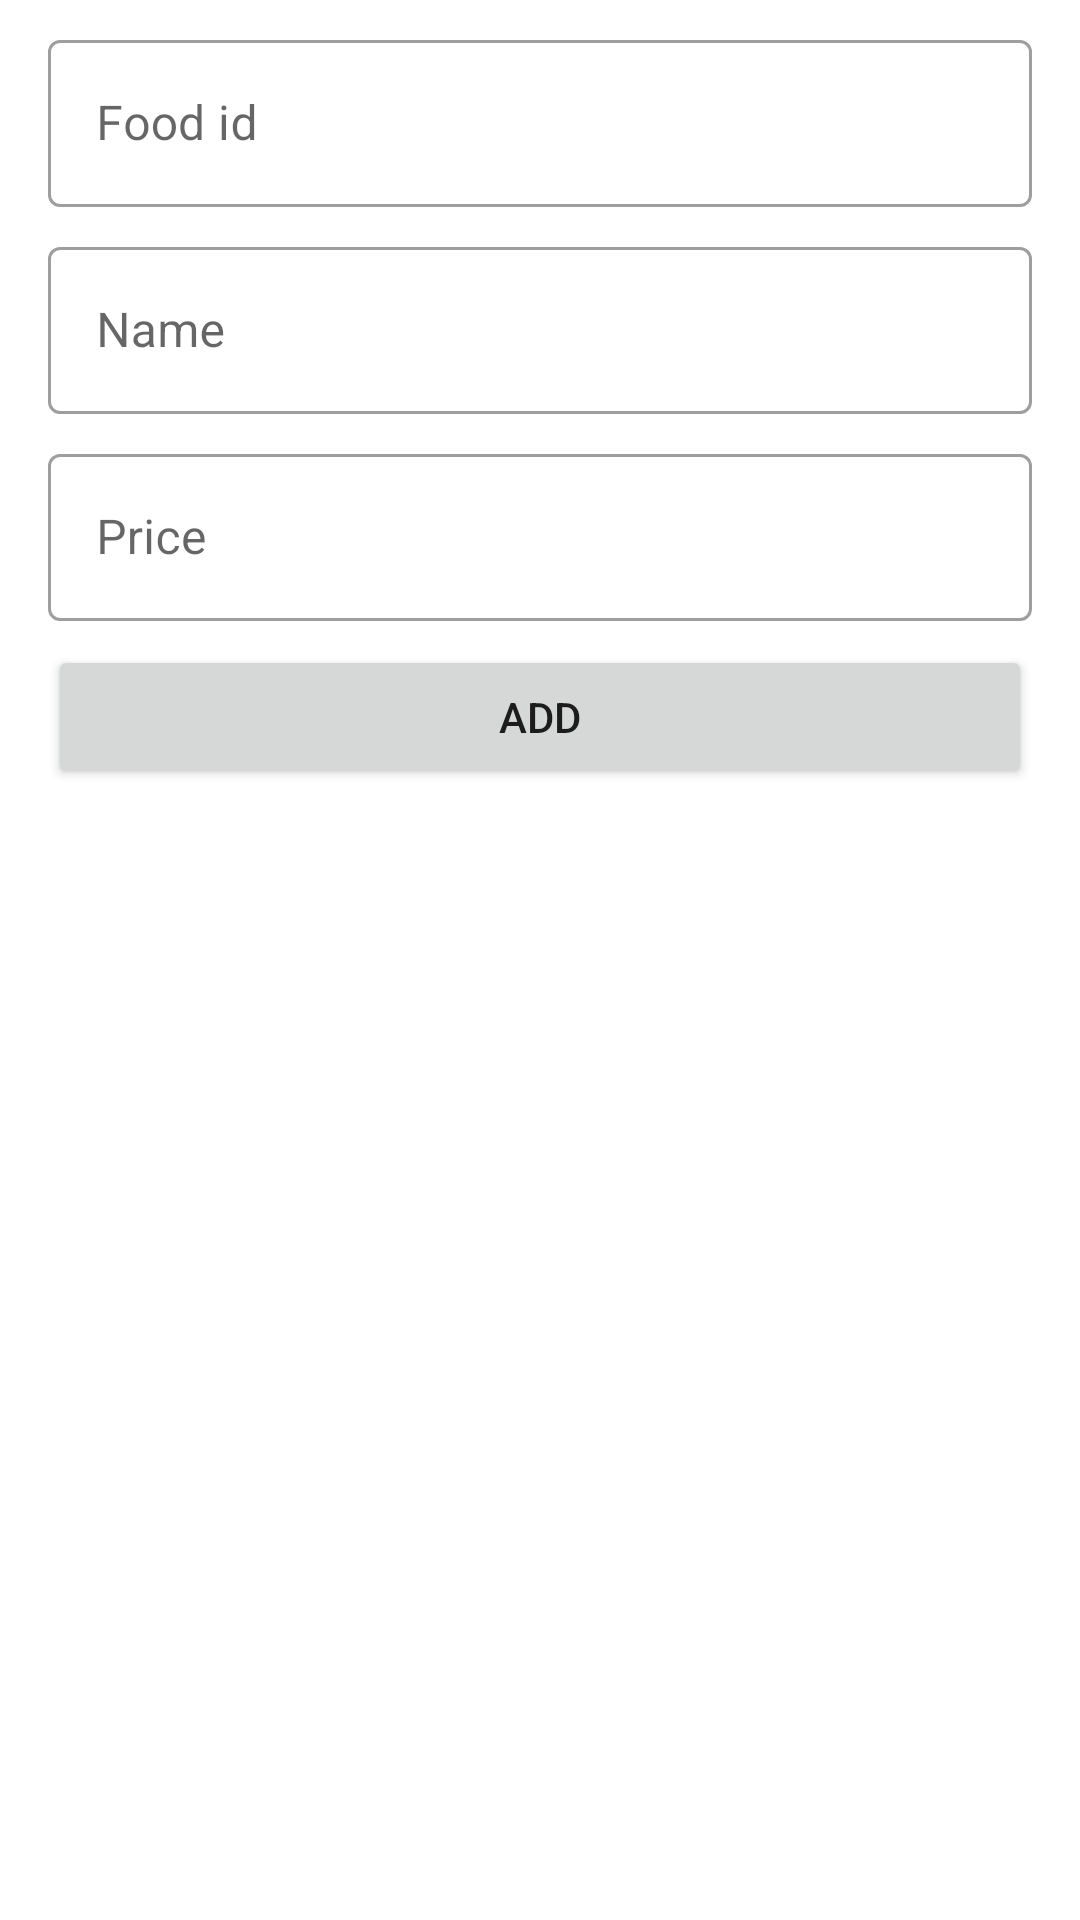

Produce the Android XML layout that renders to this screen, including the resource entries it uses.
<!-- AndroidManifest.xml: application theme Theme.BEComputer -->
<!-- res/layout/activity_add_record.xml -->
<?xml version="1.0" encoding="utf-8"?>
<LinearLayout xmlns:android="http://schemas.android.com/apk/res/android"
    xmlns:app="http://schemas.android.com/apk/res-auto"
    xmlns:tools="http://schemas.android.com/tools"
    android:layout_width="match_parent"
    android:layout_height="match_parent"
    android:orientation="vertical"
    android:paddingHorizontal="@dimen/activity_horizontal_margin"
    tools:context=".AddRecordActivity">

    <com.google.android.material.textfield.TextInputLayout
        style="@style/Widget.MaterialComponents.TextInputLayout.OutlinedBox"
        android:layout_width="match_parent"
        android:layout_height="wrap_content"
        android:layout_marginTop="@dimen/activity_padding_small"
        android:hint="@string/txtFoodId">

        <com.google.android.material.textfield.TextInputEditText
            android:id="@+id/etFoodId"
            android:layout_width="match_parent"
            android:layout_height="wrap_content"
            android:inputType="number" />

    </com.google.android.material.textfield.TextInputLayout>

    <com.google.android.material.textfield.TextInputLayout
        style="@style/Widget.MaterialComponents.TextInputLayout.OutlinedBox"
        android:layout_width="match_parent"
        android:layout_height="wrap_content"
        android:layout_marginTop="@dimen/activity_padding_small"
        android:hint="@string/txtName">

        <com.google.android.material.textfield.TextInputEditText
            android:id="@+id/etName"
            android:layout_width="match_parent"
            android:layout_height="wrap_content" />

    </com.google.android.material.textfield.TextInputLayout>

    <com.google.android.material.textfield.TextInputLayout
        style="@style/Widget.MaterialComponents.TextInputLayout.OutlinedBox"
        android:layout_width="match_parent"
        android:layout_height="wrap_content"
        android:layout_marginTop="@dimen/activity_padding_small"
        android:hint="@string/txtPrice">

        <com.google.android.material.textfield.TextInputEditText
            android:inputType="numberDecimal"
            android:id="@+id/etPrice"
            android:layout_width="match_parent"
            android:layout_height="wrap_content" />

    </com.google.android.material.textfield.TextInputLayout>

    <Button
        android:id="@+id/btnAddRecord"
        android:layout_width="match_parent"
        android:layout_height="wrap_content"
        android:layout_marginTop="@dimen/activity_padding_small"
        android:paddingVertical="14dp"
        android:text="@string/txtAddRecord" />


</LinearLayout>
<!-- resources referenced by this layout -->
<resources>
  <dimen name="activity_horizontal_margin">16dp</dimen>
  <dimen name="activity_padding_small">8dp</dimen>
  <string name="txtAddRecord">Add</string>
  <string name="txtFoodId">Food id</string>
  <string name="txtName">Name</string>
  <string name="txtPrice">Price</string>
  <style name="Theme.BEComputer" parent="Theme.MaterialComponents.DayNight.DarkActionBar">
          
          <item name="colorPrimary">@color/purple_500</item>
          <item name="colorPrimaryVariant">@color/purple_700</item>
          <item name="colorOnPrimary">@color/white</item>
          
          <item name="colorSecondary">@color/teal_200</item>
          <item name="colorSecondaryVariant">@color/teal_700</item>
          <item name="colorOnSecondary">@color/black</item>
          
          <item name="android:statusBarColor" tools:targetApi="l">?attr/colorPrimaryVariant</item>
          
      </style>
  <!-- not gathered from this repository: default colours our renderer supplied (Android Studio template values) -->
  <color name="purple_500">#FF6200EE</color>
  <color name="purple_700">#FF3700B3</color>
  <color name="teal_200">#FF03DAC5</color>
  <color name="teal_700">#FF018786</color>
  <color name="black">#FF000000</color>
  <color name="white">#FFFFFFFF</color>
</resources>
